Photos from the image-classification dataset "data" in the GitHub repository anmesh-vicky/Bilinear_Coord_Ebeam. Its 12 classes are: Centred, Hexagonal, Noise, Obilique, Rectangular, Square, centred, hexagonal, noise, oblique, rectangular, square.

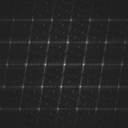
Label: oblique

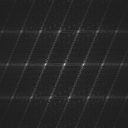
Label: centred

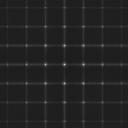
Label: square

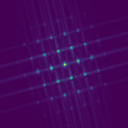
Label: Obilique

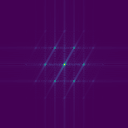
Label: Hexagonal

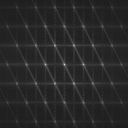
Label: hexagonal
